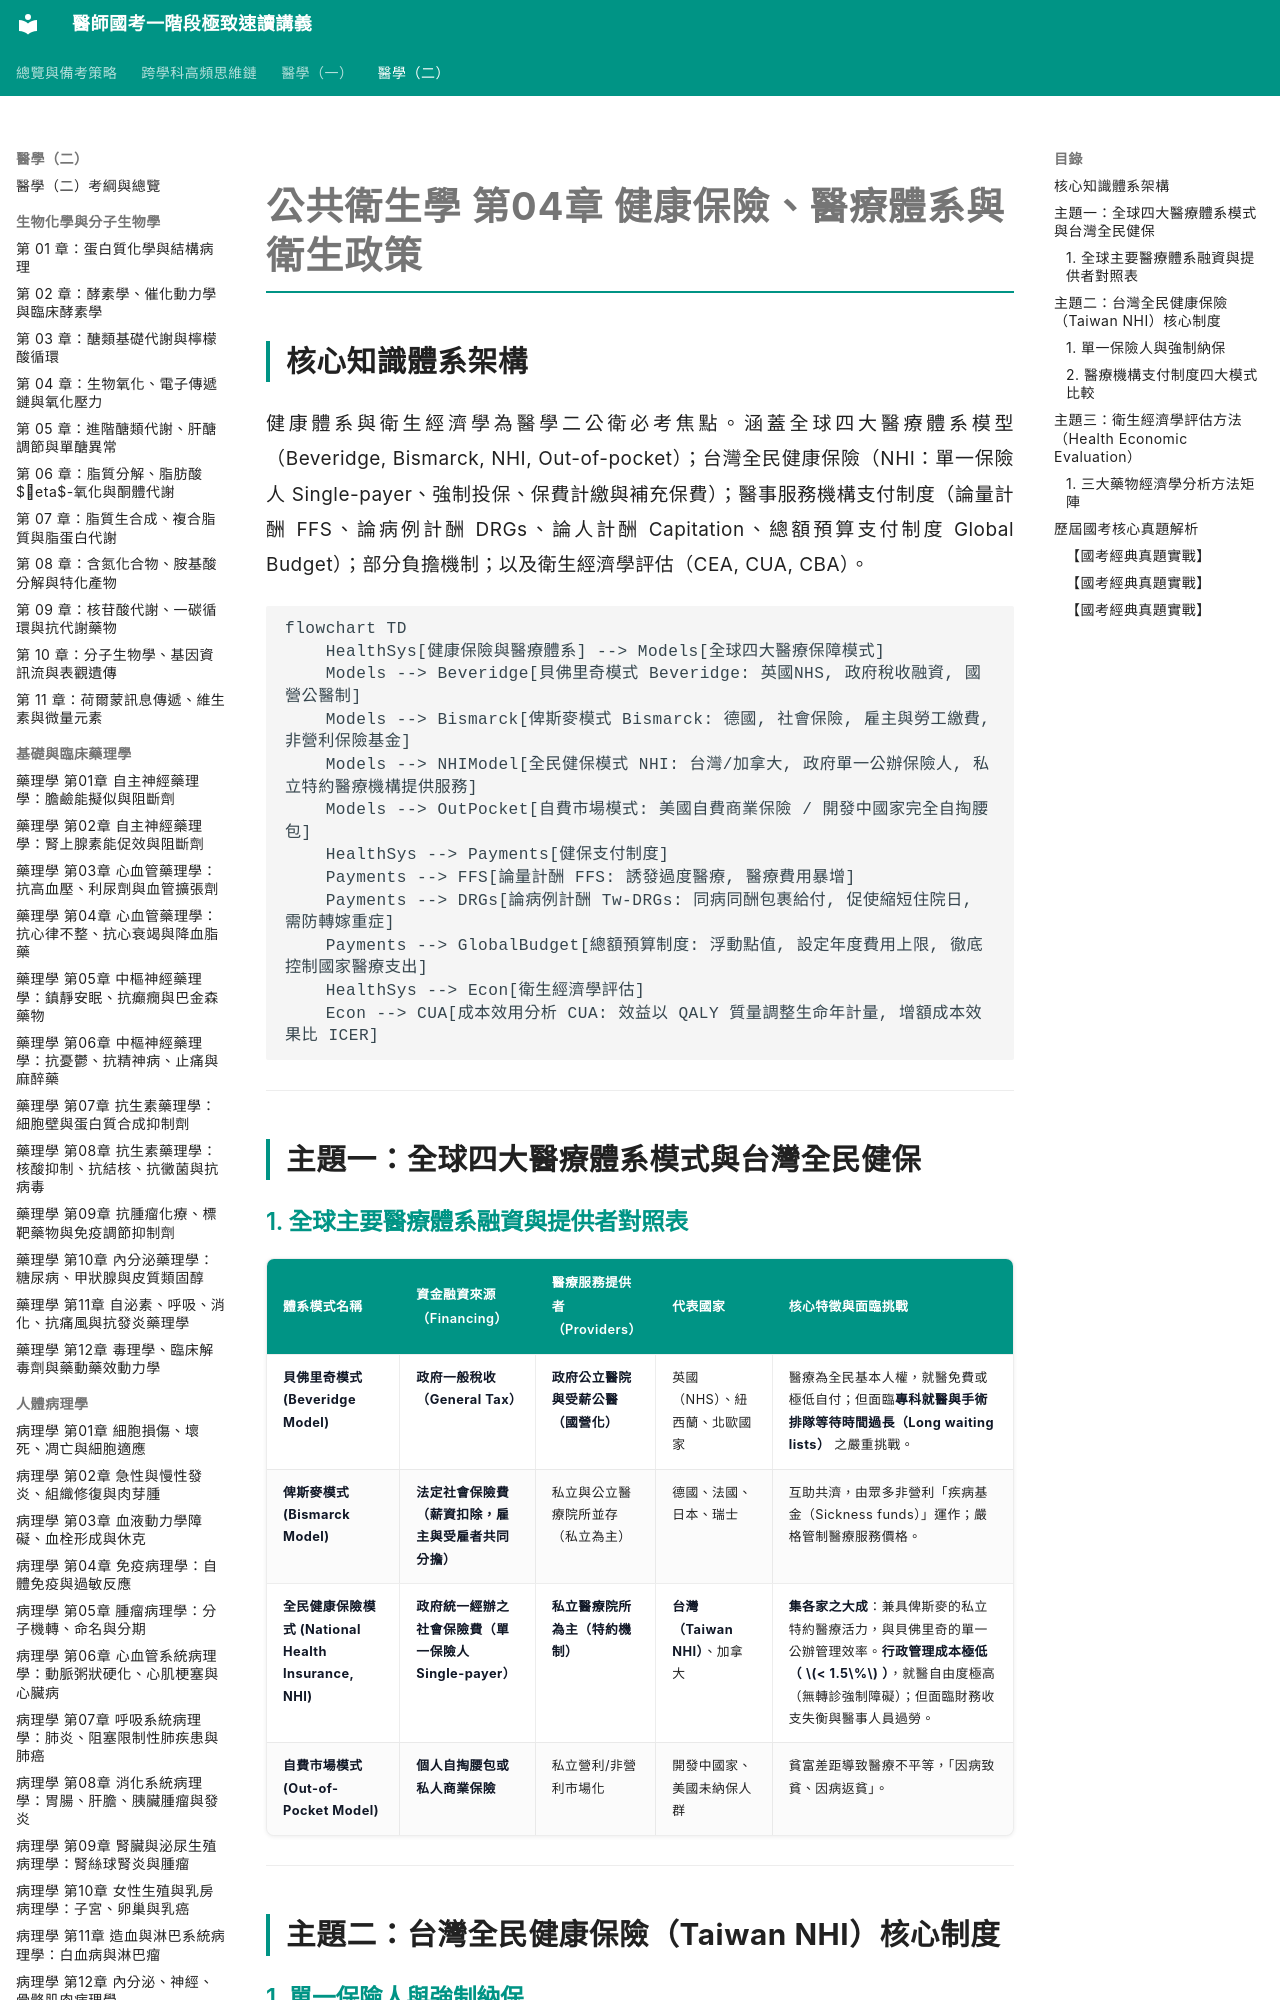

repository: woieyufan/med1 · page: med2/public_health/公共衛生學_第04章_健康保險醫療體系與衛生政策.html · generator: mkdocs

# 公共衛生學 第04章 健康保險、醫療體系與衛生政策

## 核心知識體系架構
健康體系與衛生經濟學為醫學二公衛必考焦點。涵蓋全球四大醫療體系模型（Beveridge, Bismarck, NHI, Out-of-pocket）；台灣全民健康保險（NHI：單一保險人 Single-payer、強制投保、保費計繳與補充保費）；醫事服務機構支付制度（論量計酬 FFS、論病例計酬 DRGs、論人計酬 Capitation、總額預算支付制度 Global Budget）；部分負擔機制；以及衛生經濟學評估（CEA, CUA, CBA）。

```mermaid
flowchart TD
    HealthSys[健康保險與醫療體系] --> Models[全球四大醫療保障模式]
    Models --> Beveridge[貝佛里奇模式 Beveridge: 英國NHS, 政府稅收融資, 國營公醫制]
    Models --> Bismarck[俾斯麥模式 Bismarck: 德國, 社會保險, 雇主與勞工繳費, 非營利保險基金]
    Models --> NHIModel[全民健保模式 NHI: 台灣/加拿大, 政府單一公辦保險人, 私立特約醫療機構提供服務]
    Models --> OutPocket[自費市場模式: 美國自費商業保險 / 開發中國家完全自掏腰包]
    HealthSys --> Payments[健保支付制度]
    Payments --> FFS[論量計酬 FFS: 誘發過度醫療, 醫療費用暴增]
    Payments --> DRGs[論病例計酬 Tw-DRGs: 同病同酬包裹給付, 促使縮短住院日, 需防轉嫁重症]
    Payments --> GlobalBudget[總額預算制度: 浮動點值, 設定年度費用上限, 徹底控制國家醫療支出]
    HealthSys --> Econ[衛生經濟學評估]
    Econ --> CUA[成本效用分析 CUA: 效益以 QALY 質量調整生命年計量, 增額成本效果比 ICER]
```

---

## 主題一：全球四大醫療體系模式與台灣全民健保
